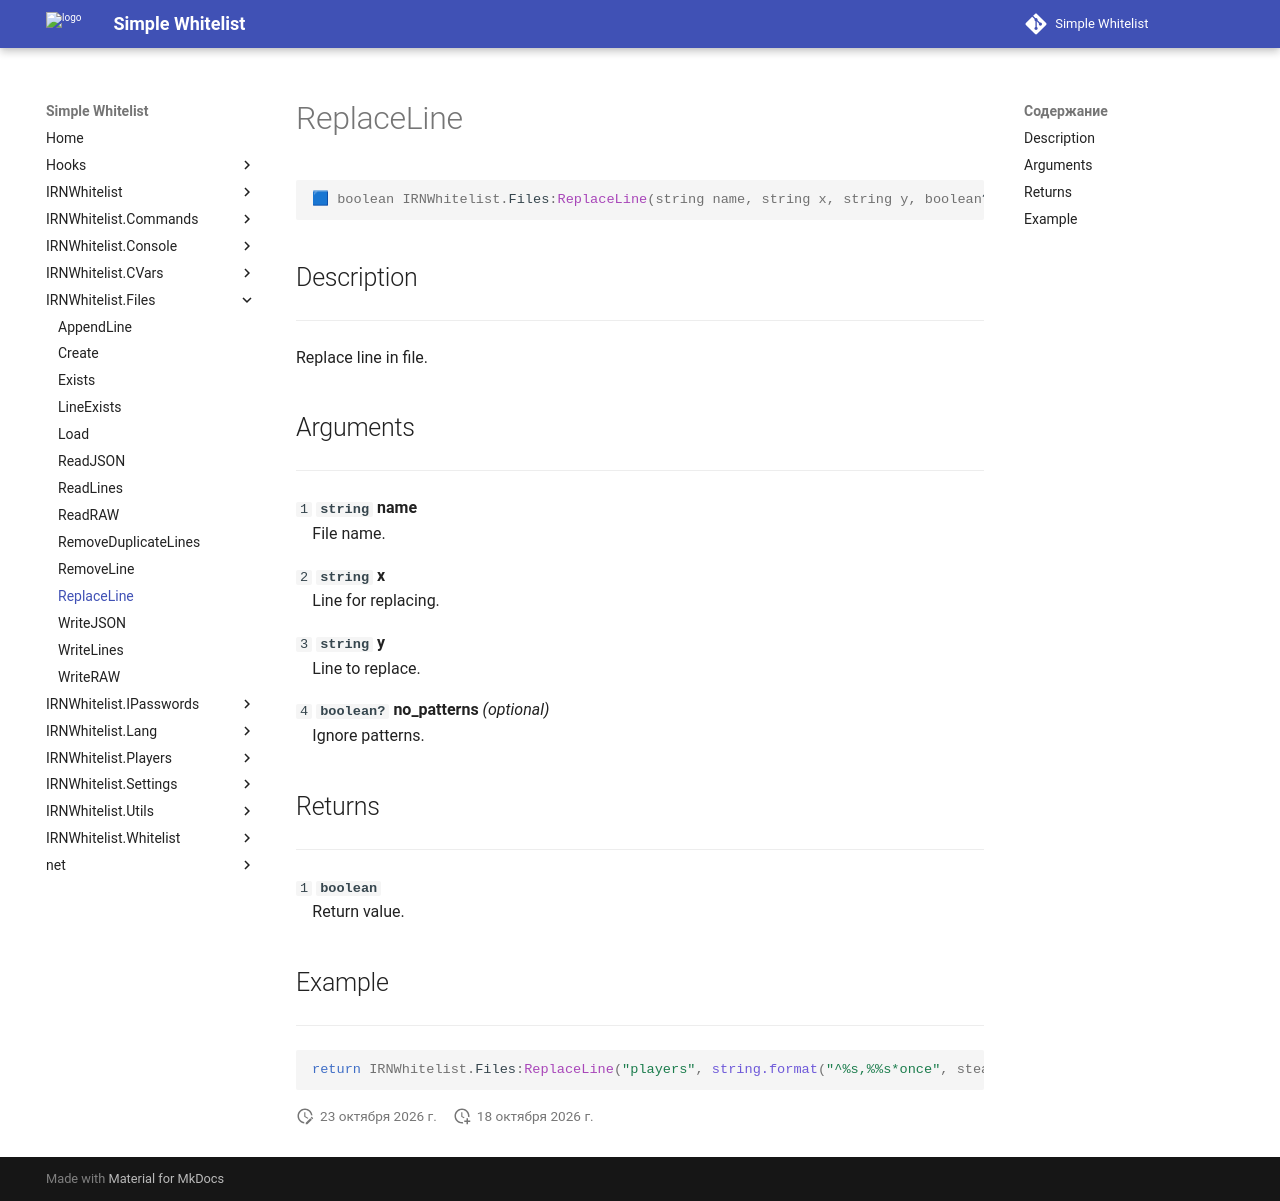

repository: Enalian/simple_whitelist · page: IRNWhitelist_Files/ReplaceLine/index.html · generator: mkdocs

---
title: IRNWhitelist.Files:ReplaceLine
---

```lua
🟦 boolean IRNWhitelist.Files:ReplaceLine(string name, string x, string y, boolean? no_patterns)
```

## Description
---

Replace line in file.

## Arguments
---

`1` **`string`** **name**  
&emsp;File name.

`2` **`string`** **x**  
&emsp;Line for replacing.

`3` **`string`** **y**  
&emsp;Line to replace.

`4` **`boolean?`** **no_patterns** *(optional)*  
&emsp;Ignore patterns.

## Returns
---

`1` **`boolean`**  
&emsp;Return value.

## Example
---

```lua
return IRNWhitelist.Files:ReplaceLine("players", string.format("^%s,%%s*once", steamid64), steamid64)
```
